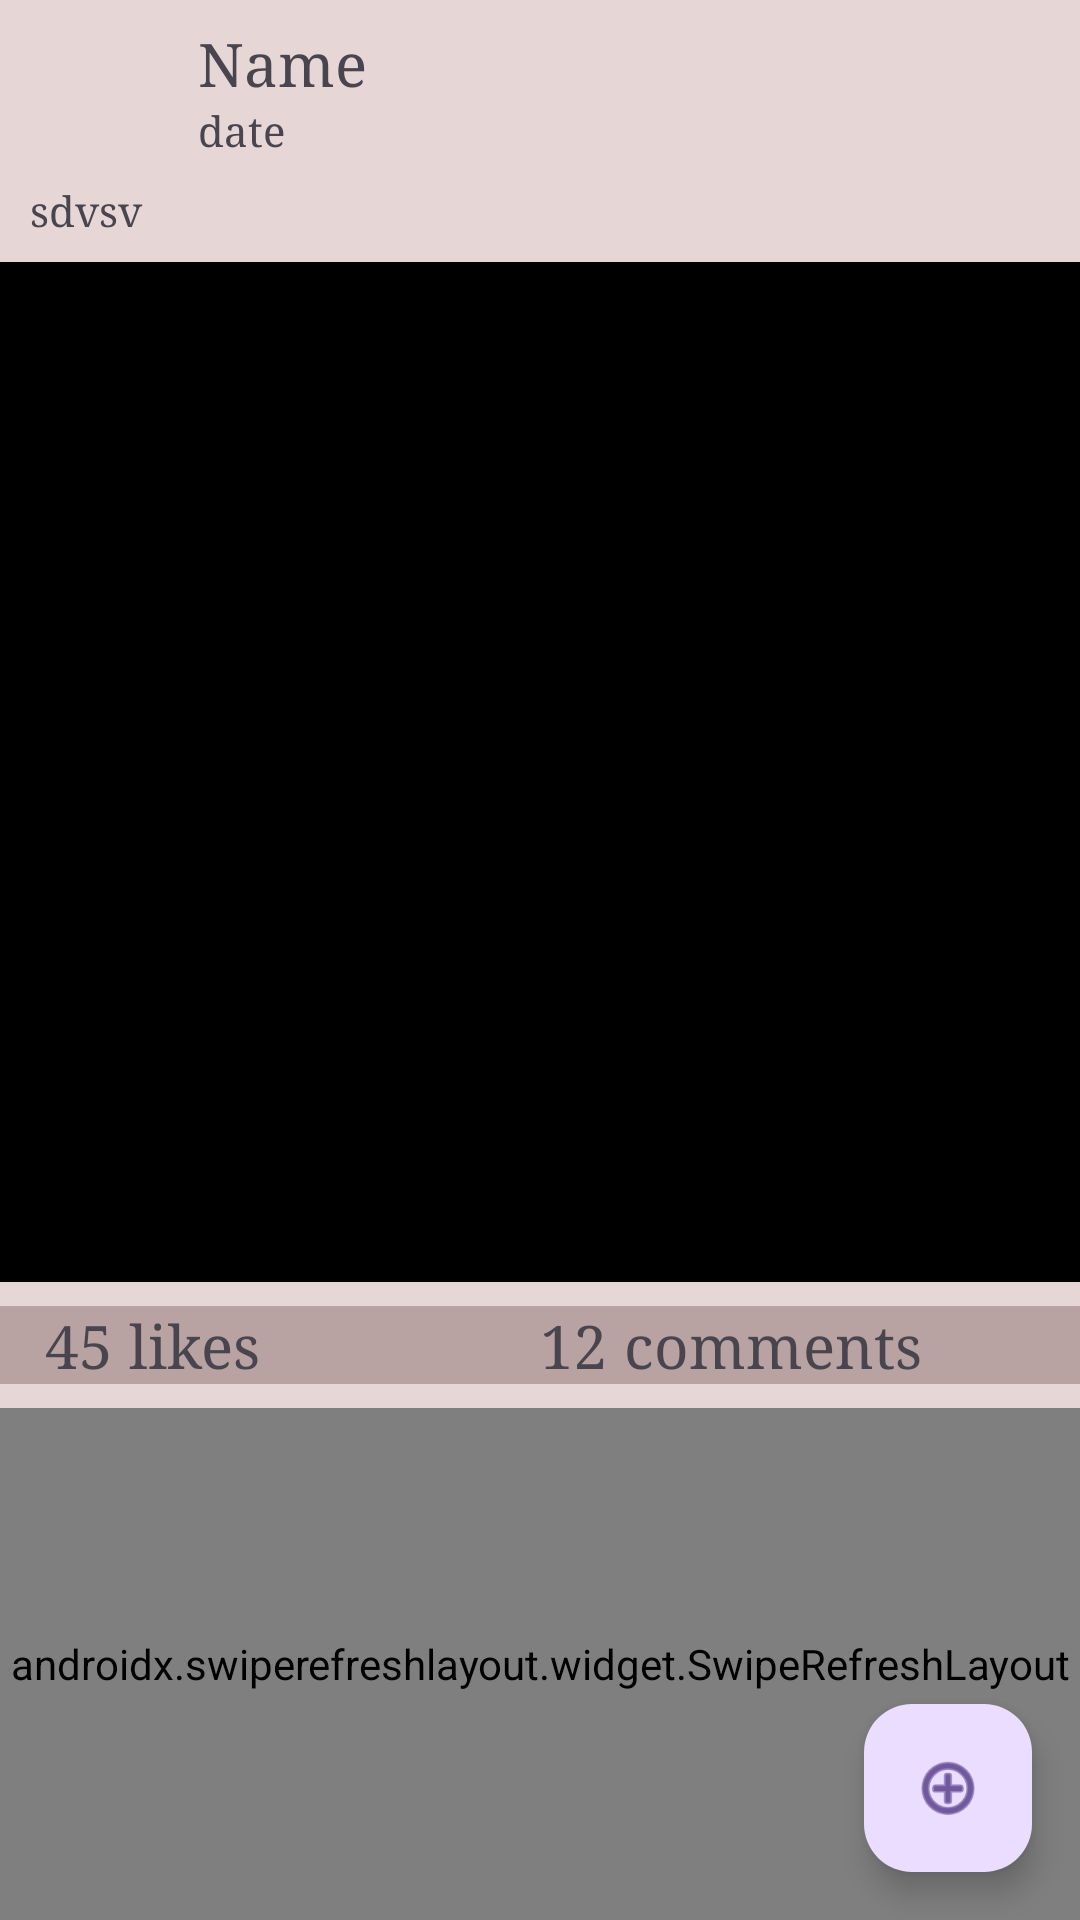

This screen was rendered from an Android layout file. Write that file and the resources it references.
<!-- AndroidManifest.xml: application theme Theme.FaceBar_android -->
<!-- res/layout/activity_comments.xml -->
<?xml version="1.0" encoding="utf-8"?>
<androidx.constraintlayout.widget.ConstraintLayout xmlns:android="http://schemas.android.com/apk/res/android"
    xmlns:app="http://schemas.android.com/apk/res-auto"
    xmlns:tools="http://schemas.android.com/tools"
    android:layout_width="match_parent"
    android:layout_height="wrap_content"
    android:layout_marginBottom="13dp"
    android:background="#e7d6d6"
    >
    <LinearLayout
        android:layout_width="match_parent"
        android:layout_height="match_parent"
        android:orientation="vertical">

        <LinearLayout
            android:layout_width="match_parent"
            android:layout_height="wrap_content"
            android:orientation="vertical"
            app:layout_constraintBottom_toBottomOf="parent"
            app:layout_constraintTop_toTopOf="parent"
            app:layout_constraintVertical_bias="0.0">

            

            <LinearLayout
                android:id="@+id/linearLayout2"
                android:layout_width="match_parent"
                android:layout_height="wrap_content"
                android:orientation="horizontal"
                app:layout_constraintBottom_toBottomOf="parent"
                app:layout_constraintEnd_toEndOf="parent"
                app:layout_constraintStart_toStartOf="parent"
                app:layout_constraintTop_toTopOf="parent"
                app:layout_constraintVertical_bias="0.0">

                
                <LinearLayout
                    android:layout_width="wrap_content"
                    android:layout_height="wrap_content">

                    <ImageView
                        android:id="@+id/feed_post_profile_img"
                        android:layout_width="50dp"
                        android:layout_height="50dp"
                        android:layout_marginStart="8dp"
                        android:layout_marginLeft="8dp"
                        android:layout_marginTop="8dp"
                        app:layout_constraintStart_toStartOf="parent"
                        app:layout_constraintTop_toTopOf="parent"
                        app:srcCompat="@mipmap/ic_launcher_round" />

                </LinearLayout>

                
                <LinearLayout
                    android:id="@+id/post_info"
                    android:layout_width="match_parent"
                    android:layout_height="wrap_content"
                    android:orientation="vertical"
                    android:padding="8dp">

                    <TextView
                        android:id="@+id/tvAuthor"
                        android:layout_width="wrap_content"
                        android:layout_height="wrap_content"
                        android:layout_gravity="center_vertical"
                        android:fontFamily="serif"
                        android:text="Name"
                        android:textSize="20sp" />

                    <TextView
                        android:id="@+id/tvDate"
                        android:layout_width="wrap_content"
                        android:layout_height="wrap_content"
                        android:layout_gravity="center_vertical"
                        android:fontFamily="serif"
                        android:text="date" />
                </LinearLayout>

            </LinearLayout>

            <TextView
                android:id="@+id/tvContent"
                android:layout_width="match_parent"
                android:layout_height="wrap_content"
                android:layout_marginLeft="10dp"
                android:layout_marginBottom="8dp"
                android:fontFamily="serif"
                android:text="sdvsv"
                app:layout_constraintBottom_toBottomOf="parent"
                app:layout_constraintEnd_toEndOf="parent"
                app:layout_constraintHorizontal_bias="1.0"
                app:layout_constraintStart_toStartOf="parent"
                app:layout_constraintTop_toBottomOf="@+id/linearLayout2"
                app:layout_constraintVertical_bias="0.0" />

            <ImageView
                android:id="@+id/ivPic"
                android:layout_width="match_parent"
                android:layout_height="340dp"
                android:background="@color/black"
                android:scaleType="centerInside"
                app:layout_constraintBottom_toTopOf="@+id/BOTTOM_END"
                app:layout_constraintTop_toBottomOf="@+id/tvContent" />

            <LinearLayout
                android:layout_width="match_parent"
                android:layout_height="wrap_content"

                android:layout_marginTop="8dp"
                android:layout_marginBottom="8dp"
                android:background="#B8A2A2"
                android:orientation="horizontal">

                <TextView
                    android:id="@+id/likes"
                    android:layout_width="0dp"
                    android:layout_height="wrap_content"
                    android:layout_marginLeft="15dp"
                    android:layout_weight="1"
                    android:fontFamily="serif"
                    android:text="45 likes"
                    android:textSize="20sp" />

                <TextView
                    android:id="@+id/comments"
                    android:layout_width="0dp"
                    android:layout_height="wrap_content"
                    android:layout_marginRight="15dp"
                    android:layout_weight="1"
                    android:fontFamily="serif"
                    android:text="12 comments"
                    android:textSize="20sp" />

            </LinearLayout>
        </LinearLayout>
        <androidx.swiperefreshlayout.widget.SwipeRefreshLayout
            android:id="@+id/refreshLayout"
            android:layout_width="match_parent"
            android:layout_height="match_parent">

            <androidx.recyclerview.widget.RecyclerView
                android:id="@+id/lstPosts"
                android:layout_width="match_parent"
                android:layout_height="match_parent"
                android:background="@android:color/darker_gray" >

            </androidx.recyclerview.widget.RecyclerView>
        </androidx.swiperefreshlayout.widget.SwipeRefreshLayout>

    </LinearLayout>

    <com.google.android.material.floatingactionbutton.FloatingActionButton
        android:id="@+id/btnAdd"
        android:layout_width="wrap_content"
        android:layout_height="wrap_content"
        android:layout_marginEnd="16dp"
        android:layout_marginBottom="16dp"
        android:clickable="true"
        app:layout_constraintBottom_toBottomOf="parent"
        app:layout_constraintEnd_toEndOf="parent"
        app:rippleColor="#CD0707"
        app:srcCompat="@android:drawable/ic_menu_add" />

</androidx.constraintlayout.widget.ConstraintLayout>
<!-- resources referenced by this layout -->
<resources>
  <color name="black">#FF000000</color>
  <style name="Theme.FaceBar_android" parent="Base.Theme.FaceBar_android" />
  <style name="Base.Theme.FaceBar_android" parent="Theme.Material3.DayNight.NoActionBar">
          
          
      </style>
</resources>
